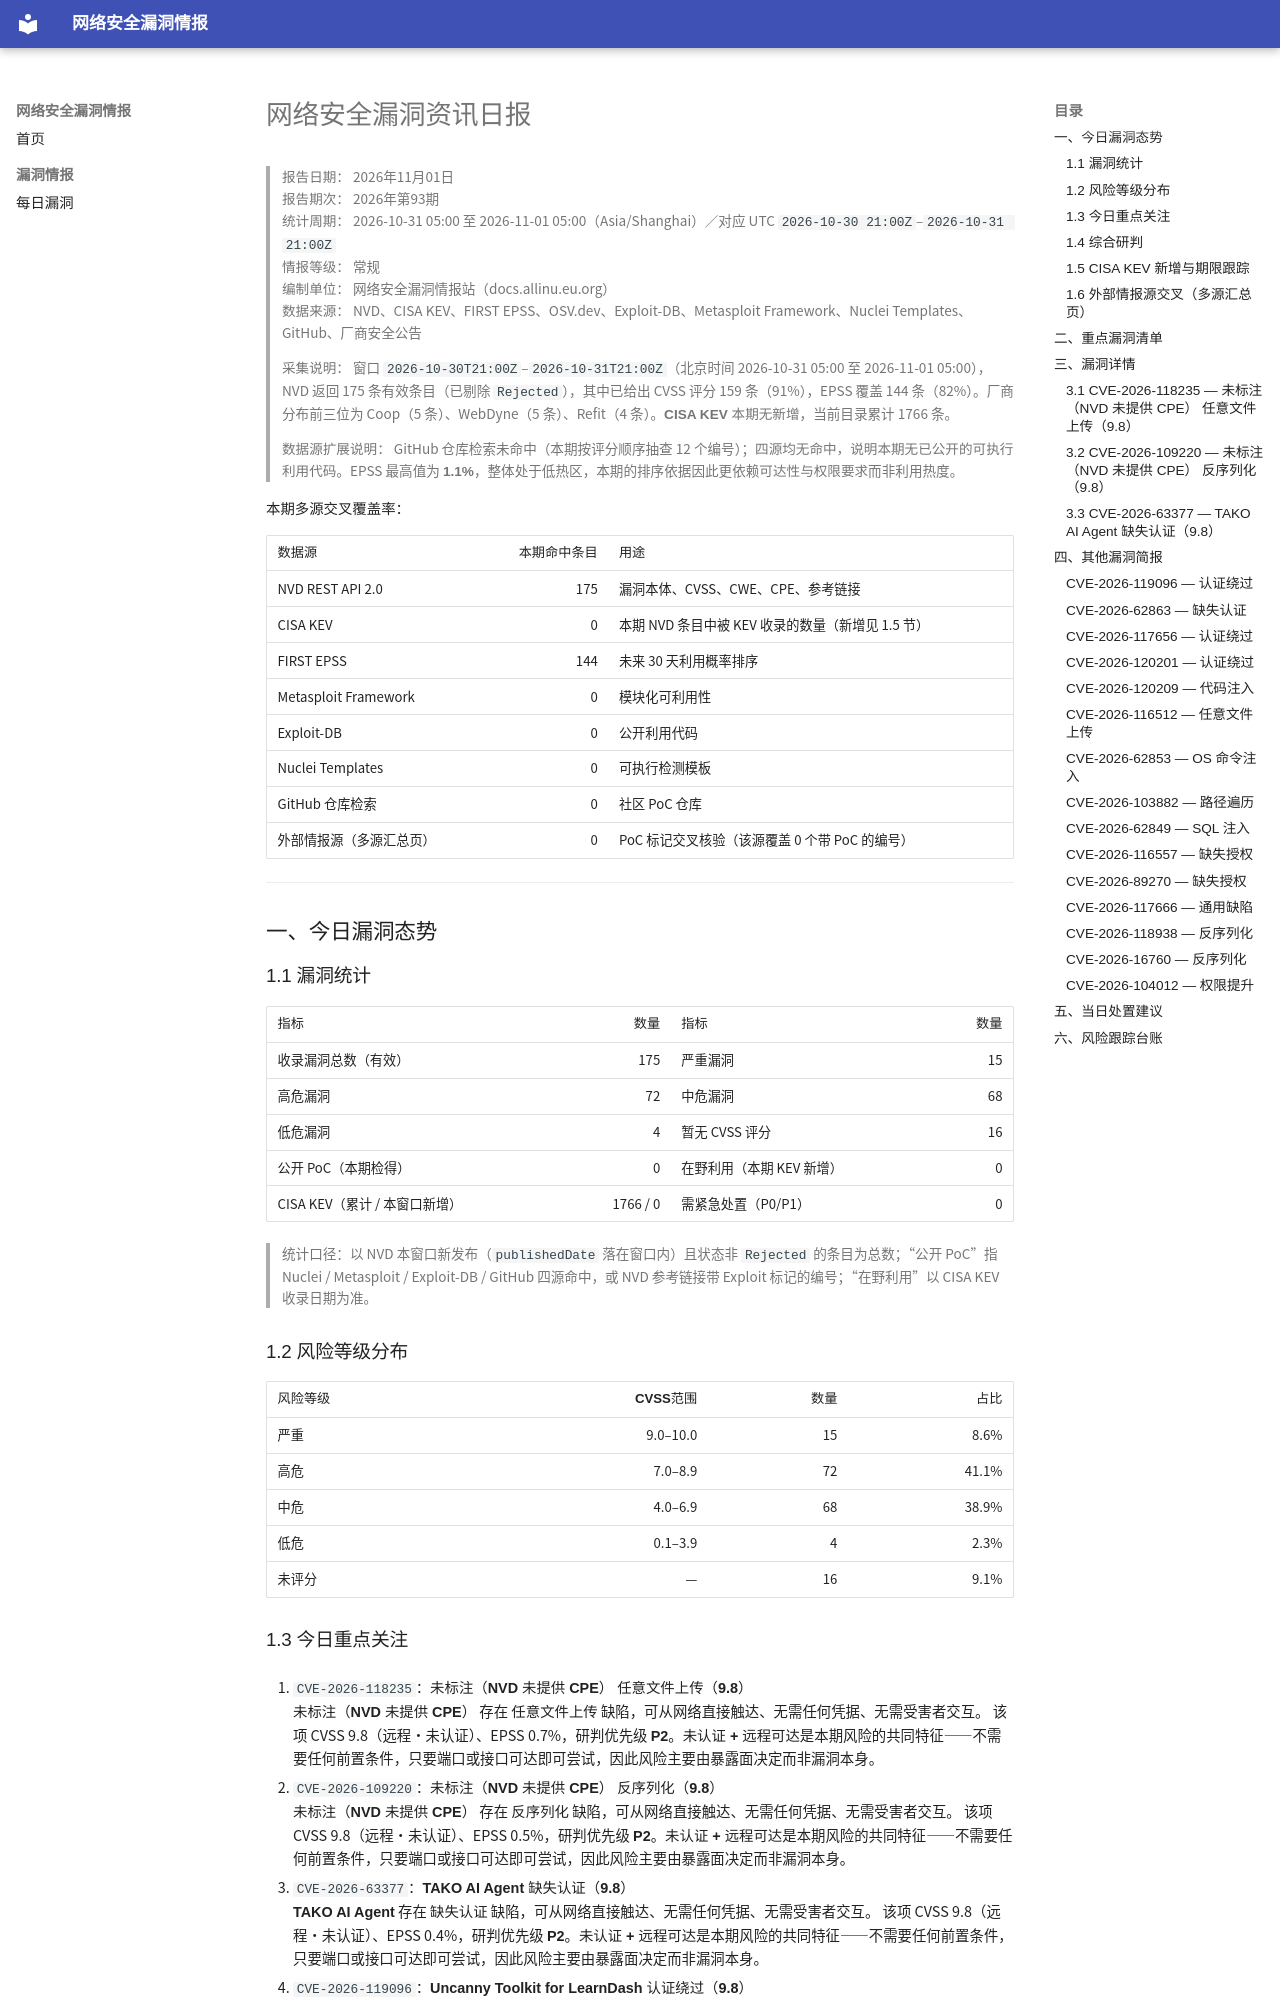

repository: allinu/security-docs · page: vulnerabilities/2026-11-01/index.html · generator: mkdocs

---
title: 网络安全漏洞资讯日报
date: 2026-11-01
description: 2026年11月01日网络安全漏洞、公开PoC、在野利用及修复信息汇总
tags:
  - 漏洞情报
  - CVE
  - 网络安全日报
---

# 网络安全漏洞资讯日报

> **报告日期：** 2026年11月01日  
> **报告期次：** 2026年第93期  
> **统计周期：** 2026-10-31 05:00 至 2026-11-01 05:00（Asia/Shanghai）／对应 UTC `2026-10-30 21:00Z`–`2026-10-31 21:00Z`  
> **情报等级：** 常规  
> **编制单位：** 网络安全漏洞情报站（docs.allinu.eu.org）  
> **数据来源：** NVD、CISA KEV、FIRST EPSS、OSV.dev、Exploit-DB、Metasploit Framework、Nuclei Templates、GitHub、厂商安全公告

> **采集说明：** 窗口 `2026-10-30T21:00Z`–`2026-10-31T21:00Z`（北京时间 2026-10-31 05:00 至 2026-11-01 05:00），NVD 返回 175 条有效条目（已剔除 `Rejected`），其中已给出 CVSS 评分 159 条（91%），EPSS 覆盖 144 条（82%）。厂商分布前三位为 Coop（5 条）、WebDyne（5 条）、Refit（4 条）。**CISA KEV 本期无新增**，当前目录累计 1766 条。

> **数据源扩展说明：** GitHub 仓库检索未命中（本期按评分顺序抽查 12 个编号）；**四源均无命中，说明本期无已公开的可执行利用代码**。EPSS 最高值为 **1.1%**，整体处于低热区，本期的排序依据因此更依赖**可达性与权限要求**而非利用热度。

**本期多源交叉覆盖率：**

| 数据源 | 本期命中条目 | 用途 |
| --- | ---: | --- |
| NVD REST API 2.0 | 175 | 漏洞本体、CVSS、CWE、CPE、参考链接 |
| CISA KEV | 0 | 本期 NVD 条目中被 KEV 收录的数量（新增见 1.5 节） |
| FIRST EPSS | 144 | 未来 30 天利用概率排序 |
| Metasploit Framework | 0 | 模块化可利用性 |
| Exploit-DB | 0 | 公开利用代码 |
| Nuclei Templates | 0 | 可执行检测模板 |
| GitHub 仓库检索 | 0 | 社区 PoC 仓库 |
| 外部情报源（多源汇总页） | 0 | PoC 标记交叉核验（该源覆盖 0 个带 PoC 的编号） |

---

## 一、今日漏洞态势

### 1.1 漏洞统计

| 指标 | 数量 | 指标 | 数量 |
| --- | ---: | --- | ---: |
| 收录漏洞总数（有效） | 175 | 严重漏洞 | 15 |
| 高危漏洞 | 72 | 中危漏洞 | 68 |
| 低危漏洞 | 4 | 暂无 CVSS 评分 | 16 |
| 公开 PoC（本期检得） | 0 | 在野利用（本期 KEV 新增） | 0 |
| CISA KEV（累计 / 本窗口新增） | 1766 / 0 | 需紧急处置（P0/P1） | 0 |

> 统计口径：以 NVD 本窗口新发布（`publishedDate` 落在窗口内）且状态非 `Rejected` 的条目为总数；“公开 PoC”指 Nuclei / Metasploit / Exploit-DB / GitHub 四源命中，或 NVD 参考链接带 Exploit 标记的编号；“在野利用”以 CISA KEV 收录日期为准。

### 1.2 风险等级分布

| 风险等级 | CVSS范围 | 数量 | 占比 |
| --- | ---: | ---: | ---: |
| 严重 | 9.0–10.0 | 15 | 8.6% |
| 高危 | 7.0–8.9 | 72 | 41.1% |
| 中危 | 4.0–6.9 | 68 | 38.9% |
| 低危 | 0.1–3.9 | 4 | 2.3% |
| 未评分 | — | 16 | 9.1% |
